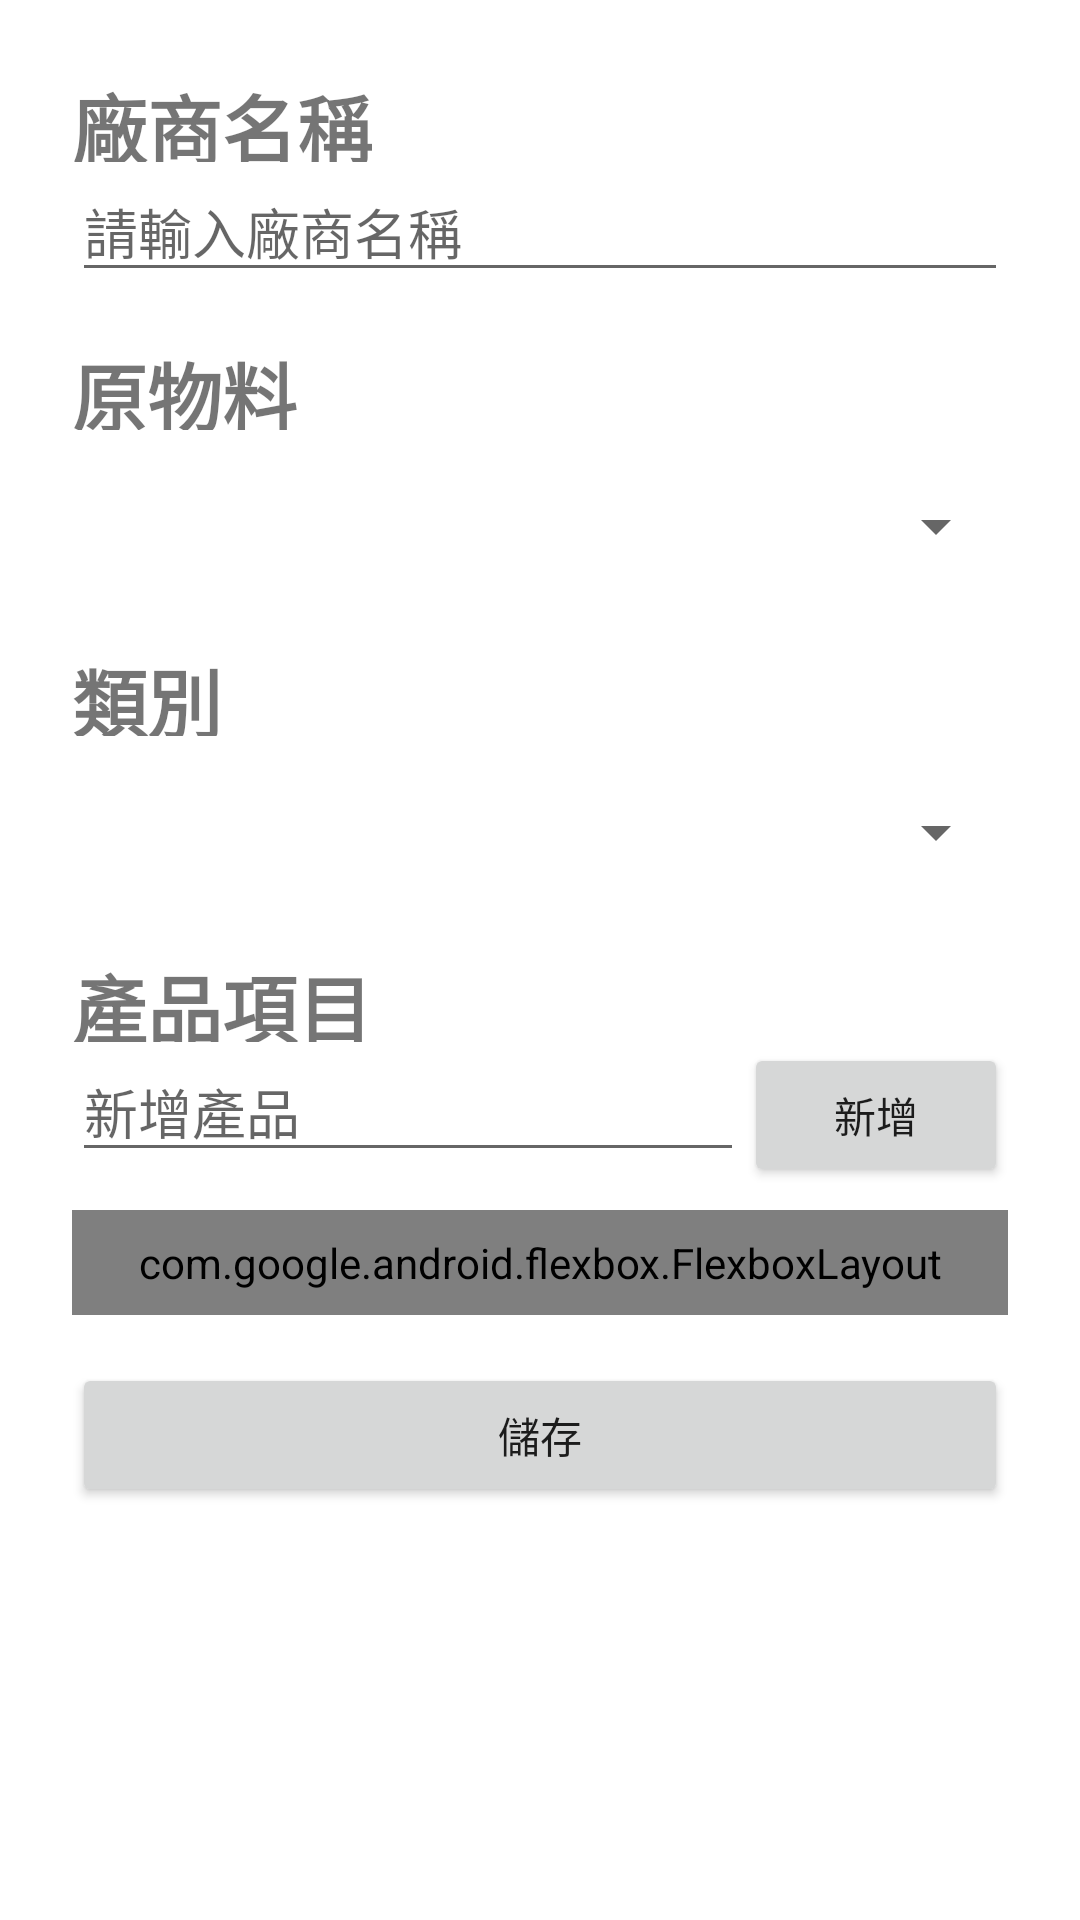

The Android layout XML behind this screen, and the referenced resources:
<!-- AndroidManifest.xml: application theme Theme.DeliverySystem -->
<!-- res/layout/dialog_add_supplier.xml -->
<?xml version="1.0" encoding="utf-8"?>
<ScrollView xmlns:android="http://schemas.android.com/apk/res/android"
    xmlns:app="http://schemas.android.com/apk/res-auto"
    android:layout_width="match_parent"
    android:layout_height="wrap_content">

    <LinearLayout
        android:layout_width="match_parent"
        android:layout_height="wrap_content"
        android:orientation="vertical"
        android:padding="24dp">

        
        <TextView android:text="廠商名稱"
            android:layout_height="30dp"
            android:layout_width="match_parent"
            android:textSize="25sp"
            android:textStyle="bold"/>
        <EditText
            android:id="@+id/editVendorName"
            android:layout_width="match_parent"
            android:layout_height="wrap_content"
            android:hint="請輸入廠商名稱" />

        
        <TextView android:text="原物料"
            android:layout_marginTop="16dp"
            android:layout_height="30dp"
            android:layout_width="match_parent"
            android:textSize="25sp"
            android:textStyle="bold"/>
        <Spinner
            android:id="@+id/spinnerType"
            android:layout_width="match_parent"
            android:layout_height="wrap_content"
            android:minHeight="48dp"
            android:layout_marginTop="8dp"/>

        
        <TextView android:text="類別"
            android:layout_marginTop="16dp"
            android:layout_height="30dp"
            android:layout_width="match_parent"
            android:textSize="25sp"
            android:textStyle="bold"/>
        <Spinner
            android:id="@+id/spinnerIndustry"
            android:layout_width="match_parent"
            android:layout_height="wrap_content"
            android:minHeight="48dp"
            android:layout_marginTop="8dp" />

        
        <TextView android:text="產品項目" android:layout_marginTop="16dp"
            android:layout_height="30dp"
            android:layout_width="match_parent"
            android:textSize="25sp"
            android:textStyle="bold"/>
        <LinearLayout
            android:layout_width="match_parent"
            android:layout_height="wrap_content"
            android:orientation="horizontal">
            <EditText
                android:id="@+id/editNewProduct"
                android:layout_width="0dp"
                android:layout_weight="1"
                android:layout_height="wrap_content"
                android:hint="新增產品" />
            <Button
                android:id="@+id/btnAddProduct"
                android:layout_width="wrap_content"
                android:layout_height="wrap_content"
                android:text="新增" />
        </LinearLayout>

        
        <com.google.android.flexbox.FlexboxLayout
            android:id="@+id/productListContainer"
            android:layout_width="match_parent"
            android:layout_height="wrap_content"
            android:layout_marginTop="8dp"
            app:flexWrap="wrap"
            app:flexDirection="row"
            app:justifyContent="flex_start"
            android:padding="8dp"/>

        
        <Button
            android:id="@+id/btnSaveVendor"
            android:layout_width="match_parent"
            android:layout_height="wrap_content"
            android:text="儲存"
            android:layout_marginTop="16dp" />
    </LinearLayout>
</ScrollView>
<!-- resources referenced by this layout -->
<resources>
  <style name="Theme.DeliverySystem" parent="Theme.MaterialComponents.DayNight.NoActionBar">
          
          <item name="windowActionBar">false</item>
          <item name="windowNoTitle">true</item>
  
          
          <item name="colorPrimary">@color/primary_green</item>
          <item name="colorPrimaryVariant">@color/primary_green</item>
          <item name="colorOnPrimary">@color/white</item>
          <item name="colorSecondary">@color/success_green</item>
          <item name="materialButtonStyle">@style/MyDefaultButtonStyle</item>
      </style>
  <color name="primary_green">#4CAF50</color>
  <color name="white">#FFFFFF</color>
  <color name="success_green">#81C784</color>
  <style name="MyDefaultButtonStyle" parent="Widget.MaterialComponents.Button">
          <item name="backgroundTint">@null</item>
          <item name="cornerRadius">24dp</item>
      </style>
</resources>
